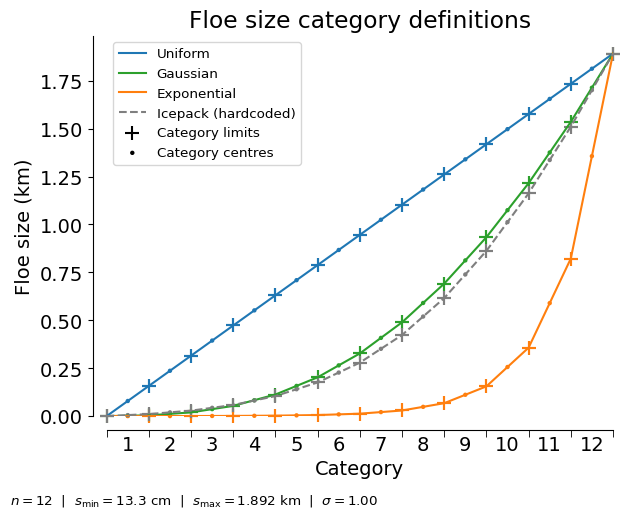
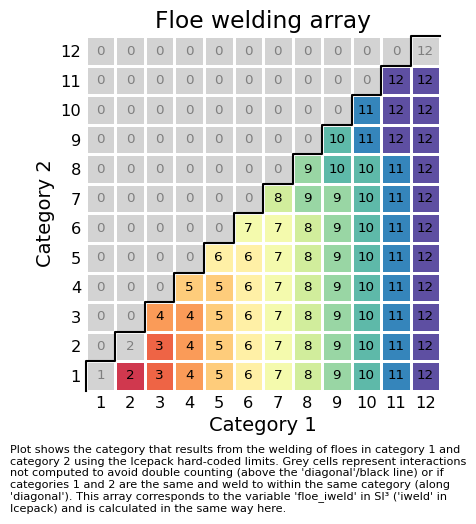

Python code for these plots, in order:
"""fsd_cat_bounds.py

Originally used to prototype and test the category definition user interface in
the NEMO-SI3 implementation of the prognostic FSD, this script plots the FSD
categories for the various options that can calculate them internally in SI3.

Four options are available: user-defined in the namelist (not shown here),
uniform spacing, Gaussian spacing, and exponential spacing. The latter three
are all determined by specifying a minimum and maximum floe size to be resolved,
and a number of floe size categories. For the Gaussian and exponential spacing,
an additional parameter, called 'sigma' here, is available to adjust the shape to
make it more linear (i.e., less refined spacing at smaller categories).

Note that increasing sigma beyond 1 for the exponential case quickly leads to extremely
small categories that might not even be able to be resolved. In SI3 (icefsd.F90,
subroutine fsd_initbounds), a warning is raised whenever the spacing becomes smaller
than 1cm (in any initialisation case) with suggestions to (and how to) adjust.

Increasing sigma > 1 in the Gaussian case does not make much difference to the
shape [there is a limit -- see docstring of function bounds_gaussian()].

These methods allow online production of a variety of floe size discretisations,
and can approximate well enough the hard-coded limits used in Icepack (optionally
plotted here) and both 'partitions' used in the model of Zhang et al. (2015, JGR:O).
Close approximations to these are given by setting the minimum (-m) and maximum (-M)
floe size (by default, these are selected automatically by not giving those flags)
and then:

    Icepack bounds, n = 12                  --> Gaussian    with s ~ 10
    Icepack bounds, n = 24                  --> Exponential with s ~ 0.75
    Zhang et al. (2015) partition 1, n = 12 --> Gaussian    with s ~ 10

(the second partition of Zhang et al. 2015 has uniform spacing, which is trivially
reproduced and not included in this script).

This script also creates a figure showing the floe welding array (called 'floe_iweld'
in SI3 and just 'iweld' in Icepack) corresponding to the category that each pair of
floe-floe welding interactions results in.

Use --help for usage/options.

"""

from argparse import ArgumentParser

import matplotlib as mpl
import matplotlib.pyplot as plt
import numpy as np
from tabulate import tabulate


# Plotting parameters (using keys 'hc' for hard-coded limits, 'un' for uniform,
#                      'gs' for Gaussian, and 'ex' for exponential)
colors = {"hc": "tab:grey", "un": "tab:blue", "gs": "tab:green", "ex": "tab:orange"}


def bounds_uniform(n, smin, smax):
    """Returns n+1 limits for n floe size categories that are uniformly spaced
    covering the range smin to smax inclusive.
    """
    return np.linspace(smin, smax, n+1)


def bounds_gaussian(n, smin, smax, sigma=1.):
    """Returns n+1 limits for n floe size categories with a Gaussian spacing and
    spanning the range smin to smax inclusive. Specifically, the limits L(i) are
    formulated similarly to how the ice thickness category limits are defined by
    Hibler (1980; Mon. Weather Rev.; Appendix C), as cited by Zhang et al. (2015):

                ( smin                                            i = 0
        L(i) = <
                ( L(i-1) + k * [ 1 - exp( -(i/(sigma*n))^2 ) ]    i = 1..n

    where k is a constant that is calculated to ensure L(n) = smax and sigma is a
    shape parameter that can be thought of as the standard deviation and controls
    the degree of non-linearity in the limits. The exponent includes a factor of n
    multiplying sigma, so that changing the number of categories without changing
    the overall range (smin and/or smax) keeps the same overall shape (note that the
    expression does not depend on n for i = 0 and i = n).

    Here, sigma can be varied down to a limit of 0 (but not exactly), which makes the
    spacing uniform. The default of 1 makes it close to as 'fully curved' as it
    can be; increasing it further does not make much difference as there is a
    limit to how 'curved' the Gaussian can be with a constraint on L(n) = smax
    (mathematically, increasing sigma decreases k and the two changes compensate in
    the limit of large sigma).
    """

    sigma = max(1.e-10, sigma)    # avoid division by zero

    # Determine k by using L(n) = smax = smin + k * sum(1 - exp(...))
    # from the recursive formula for L(i) and then rearranging for k:
    k = 0.
    for i in range(0, n):
        k += 1. - np.exp(-((n-i)/(sigma*n))**2)
    k = (smax - smin) / k

    lims = np.zeros(n+1)
    lims[0] = smin
    for i in range(1, n+1):
        lims[i] = lims[i-1] + k * (1. - np.exp(-(i/(sigma*n))**2))

    return lims


def bounds_exponential(n, smin, smax, sigma):
    """Returns n+1 limits for n floe size categories with exponentially-increasing
    spacing and spanning the range smin to smax inclusive. The limits L(i) are
    defined to have a similar form to the Gaussian profile:

                ( smin                            i = 0
        L(i) = <
                ( L(i-1) + k * exp( 10*sigma*i/n )    i = 1..n

    where k is a constant that is calculated to ensure L(n) = rmax and sigma is a shape
    parameter that controls the degree of non-linearity in the limits. The exponent
    includes a factor of n dividing sigma, so that changing the number of categories without
    changing the overall range (smin and/or smax) keeps the same overall shape (noting
    that the expression does not depend on n for i = 0 and i = n). There is also an
    ad-hoc factor of 10 to ensure that with default parameters, the floe spacing at small
    categories is not too small, i.e., setting the default scale to not be 'too exponential'.

    Here, sigma can be varied down to a limit of 0, which makes the spacing uniform. It can
    be increased to anything, but this can easily result in spacings that are too small
    to be resolved. There is not really anything that can be done to avoid it so a warning
    is added in SI3 if the spacing ever becomes smaller than 1 cm.
    """

    # Determine k by using L(n) = smax = smin + k * exp(...)
    # from the recursive formula for L(i) and then rearranging for k:
    k = 0.
    for i in range(1, n+1):
        k += np.exp(10.*sigma*i/n)
    k = (smax - smin) / k

    lims = np.zeros(n+1)
    lims[0] = smin
    for i in range(1, n+1):
        lims[i] = lims[i-1] + k * np.exp( 10.*sigma*i/n )

    return lims


def calc_iweld(sl, sc, su):
    """Calculate floe welding array corresponding to 'floe_iweld' in SI3 and representing
    the category that each pair of category-category interactions results in due to
    welding. Here, floe area is taken as the floe size squared and the 'shape'
    parameter is ignored (or implicitly set to 1, but it doesn't make a difference anyway).

    The welding array is determined as it is currently done in SI3/Icepack by considering
    the sum of areas of floes at the centres of categories j1 and j2, and finding the
    category j3 = iweld(j1,j2) whose limits contain that net floe size.
    """

    nfsd = len(sl)
    iweld = -1 * np.ones((nfsd,nfsd), dtype=int)

    for j1 in range(nfsd):
        for j2 in range(j1, nfsd):
            aweld = sc[j1]**2 + sc[j2]**2  # ~ area of welded floe
            for j3 in range(nfsd-1):  # find welded category
                if aweld >= sl[j3]**2 and aweld < su[j3]**2:
                    iweld[j1,j2] = j3
            if aweld >= sl[nfsd-1]**2:  # check for largest category (no upper limit)
                iweld[j1,j2] = nfsd-1

    iweld += 1  # so indices are Fortran style / correspond to category number

    return iweld


def main():

    prsr = ArgumentParser(usage="Plot FSD category limits")
    prsr.add_argument("-n"           , type=int  , default=12  , help="Number of categories")
    prsr.add_argument("-s", "--sigma", type=float, default=1.  , help="Non-linearity parameter")
    prsr.add_argument("-m", "--smin" , type=float, default=None, help="Minimum floe size")
    prsr.add_argument("-M", "--smax" , type=float, default=None, help="Maximum floe size")
    prsr.add_argument("--hard-coded" , type=str  , default="ip", help="Hard-coded limits to plot",
                                       choices=["ip", "z15", "none"])
    prsr.add_argument("-w", "--weld" , type=str  , default="hc", help="Which limits for welding array",
                                       choices=["hc", "un", "gs", "ex", "none"])

    prsr.add_argument("-p", "--print-lims", action="store_true",
                      help="Print limit values in a table")

    cmd = prsr.parse_args()

    lims = {}  # store limits in dict with keys 'hc', 'un', 'gs', and 'ex'

    # Set hard-coded limits for comparison
    if cmd.hard_coded == "none":
        n = cmd.n
        smin = 0.1   if cmd.smin is None else cmd.smin
        smax = 1000. if cmd.smax is None else cmd.smax
        lims["hc"] = np.nan * np.zeros(n+1)
    else:
        if cmd.hard_coded == "z15":
            # Limits for 'partition 1' (Gaussian spaced) in Zhang et al. (2015):
            lims["hc"] = np.array([-0.1, 0.1, 10.2, 40.2, 99.8, 199.1, 347.9, 556.,
                                   833.1, 1189.2, 1633.9, 2176.8, 2827.7])
        else:
            # Hard-coded limits in Icepack (note they are given as 'radii'):
            lims["hc"] = np.array([.0665000, 5.3103085, 14.2865861, 29.0576686, 52.4122136,
                                   87.8691405, 139.5184700, 211.6357520, 308.0372740,
                                   431.2030590, 581.2772250, 755.1410470, 945.8128340,
                                   1343.5444600, 1822.6536400, 2472.6136100, 3354.3498800,
                                   4550.5141300, 6173.2316400, 8374.6117000, 11361.0059000,
                                   15412.3510000, 20908.4095000, 28364.3675000, 38479.1270000])
            # Those are the hard-coded 'radii'; convert to diameters:
            lims["hc"] *= 2.

        n    = min(cmd.n, len(lims["hc"])-1)
        lims["hc"] = lims["hc"][:n+1]
        smin = lims["hc"][0]  if cmd.smin is None else cmd.smin
        smax = lims["hc"][-1] if cmd.smax is None else cmd.smax

    # X-axes for plotting:
    cat    = np.arange(1., n+1, 1.)
    catlim = np.arange(.5, n+1, 1.)

    # Save lower limit (sl), centre of category (sc), and upper limit (su):
    sl = {}  ;  sc = {}  ;  su = {}

    # ---- Hard-coded bounds and size arrays:
    sl["hc"] = lims["hc"][:n]
    su["hc"] = lims["hc"][1:n+1]
    sc["hc"] = .5 * (sl["hc"] + su["hc"])

    # ---- Bounds and size arrays calculated from formula:
    lims["un"] = bounds_uniform(n, smin, smax)
    sl["un"]   = lims["un"][:n]
    su["un"]   = lims["un"][1:n+1]
    sc["un"]   = .5 * (sl["un"] + su["un"])

    lims["gs"] = bounds_gaussian(n, smin, smax, cmd.sigma)
    sl["gs"]   = lims["gs"][:n]
    su["gs"]   = lims["gs"][1:n+1]
    sc["gs"]   = .5 * (sl["gs"] + su["gs"])

    lims["ex"] = bounds_exponential(n, smin, smax, cmd.sigma)
    sl["ex"]   = lims["ex"][:n]
    su["ex"]   = lims["ex"][1:n+1]
    sc["ex"]   = .5 * (sl["ex"] + su["ex"])

    if cmd.print_lims:
        if cmd.hard_coded == "none":
            headers = ["i", "Gaussian", "Exponential", "Uniform"]
            rows = []
            for j in range(n+1):
                rows.append([j] + [lims[x][j] for x in ["gs", "ex", "un"]])
        else:
            headers = ["i", "Icepack" if cmd.hard_coded == "ip" else "Zhang et al. (2015)",
                       "Gaussian", "Exponential", "Uniform"]
            rows = []
            for j in range(n+1):
                rows.append([j] + [lims[x][j] for x in ["hc", "gs", "ex", "un"]])

        print("\n" + ("-"*44))
        print(  f"Category limits computed for n = {n}\ns_min = {100.*smin:.1f} cm, "
              + f"r_max = {smax/1000.:.3f} km, sigma = {cmd.sigma:.2f}")
        print(("="*44) + "\n")
        print(tabulate(rows, headers=headers) + "\n" + ("-")*44)

    # ----------------------------------------------------------------------- #
    # Plot the limits computed from the various functions (and hard-coded)
    # ======================================================================= #
    
    plt.rcdefaults()
    plt.rcParams["font.size"] = 14.

    # ax.scatter() keyword arguments for plotting centres rc and limits rl/ru:
    centre_kw = {"marker": "o", "s": 10. , "clip_on": False, "edgecolor": "none"}
    limits_kw = {"marker": "+", "s": 100., "clip_on": False}

    fig1, ax1 = plt.subplots(figsize=(6.4,5.25))
    fig1.canvas.manager.set_window_title("Floe size category definitions")

    for k, label in zip(["un"      , "gs"       , "ex"],
                        ["Uniform" , "Gaussian" , "Exponential"]):

        ax1.plot(   catlim, lims[k]/1000., color=colors[k], label=label)
        ax1.scatter(cat-.5, sl[k]  /1000., color=colors[k], **limits_kw)
        ax1.scatter(cat   , sc[k]  /1000., color=colors[k], **centre_kw)
        ax1.scatter(cat+.5, su[k]  /1000., color=colors[k], **limits_kw)

    if cmd.hard_coded != "none":

        ax1.plot(catlim, lims["hc"]/1000., color=colors["hc"], linestyle="--",
                 label="Zhang et al. (2015)" if cmd.hard_coded == "z15"
                       else "Icepack (hardcoded)")

        ax1.scatter(cat-.5, sl["hc"]/1000., color=colors["hc"], **limits_kw)
        ax1.scatter(cat   , sc["hc"]/1000., color=colors["hc"], **centre_kw)
        ax1.scatter(cat+.5, su["hc"]/1000., color=colors["hc"], **limits_kw)

    # For legend:
    ax1.scatter(np.nan, np.nan, color="k", label="Category limits" , **limits_kw)
    ax1.scatter(np.nan, np.nan, color="k", label="Category centres", **centre_kw)

    # Format plot:
    ax1.set_title("Floe size category definitions")
    ax1.set_xlabel("Category")
    ax1.set_ylabel("Floe size (km)")
    ax1.set_xlim(.5, n+.5)
    ax1.set_ylim(ymin=0)
    ax1.legend(fontsize="x-small")

    ax1.xaxis.set_major_locator(mpl.ticker.FixedLocator(cat))
    ax1.xaxis.set_minor_locator(mpl.ticker.FixedLocator(catlim))
    ax1.tick_params(axis="x", which="major", size=0)
    ax1.tick_params(axis="x", which="minor", size=5)

    if n > 18:
        ax1.tick_params(axis="x", which="major", labelsize="x-small")

    ax1.spines["top"].set_visible(False)
    ax1.spines["right"].set_visible(False)
    ax1.spines["left"].set_position(("outward", 10))
    ax1.spines["bottom"].set_position(("outward", 10))

    # Set figure layout and add a text label with the parameters at the bottom:
    fig1.tight_layout()
    fig1.subplots_adjust(bottom=.2, top=.925)

    fig1.text(.025, .025,  (r"$n=%i$  |  $s_\mathrm{min}=%.1f$ cm  |  "   % (n, 100.*smin))
                         + (r"$s_\mathrm{max}=%.3f$ km  |  $\sigma=%.2f$" % (smax/1000., cmd.sigma)),
              ha="left", va="bottom", fontsize="x-small")


    # ----------------------------------------------------------------------- #
    # Plot the floe welding array for the specified method
    # ======================================================================= #
    if cmd.weld != "none" and not (cmd.weld == "hc" and cmd.hard_coded == "none"):
        fig2, ax2 = plt.subplots(figsize=(4.8, 5.25))
        fig2.canvas.manager.set_window_title("Floe welding array")

        # Calculate floe welding array for specified set of limits. Create two
        # copies, one for the pcolormesh where the invalid values are masked out
        # and one retaining the actual array values for the text labels:
        iweld_pcm = calc_iweld(sl[cmd.weld], sc[cmd.weld], su[cmd.weld])
        iweld_txt = iweld_pcm.copy()

        # Mask out invalid values in iweld_pcm:
        for i in range(n):
            for j in range(n):
                if i > j:
                    iweld_pcm[i,j] = -1  # one side of diagonal
                elif i == j == iweld_pcm[i,j] - 1:
                    iweld_pcm[i,j] = -1  # cats. welding with themselves into same cat.

        # Create a discrete colormap with one color per category index:
        cmap = mpl.colormaps["Spectral"]
        cmap.set_under("lightgrey")  # for masked out values (-1)
        norm = mpl.colors.BoundaryNorm(catlim, 256)

        pcm = ax2.pcolormesh(catlim, catlim, iweld_pcm, edgecolor="w",
                             cmap=cmap, norm=norm)

        # Line plot to mark the 'discrete diagonal':
        ax2.step(catlim, catlim, where="pre", color="k", clip_on=False)

        # Label each cell with the actual array value (even if masked)
        for i in range(n):
            for j in range(n):
                ax2.annotate(f"{iweld_txt[i,j]}", (j+1, i+1),
                             color="k" if iweld_pcm[i,j] > 0 else "tab:grey",
                             ha="center", va="center", fontweight="normal",
                             fontsize="x-small" if n<=16 else 6)

        # Format axes:
        kw = {"aspect": "equal"}
        for x, j in zip("xy", "12"):
            kw[f"{x}lim"]   = (.5, n+.5)
            kw[f"{x}label"] = f"Category {j}"
            getattr(ax2, f"{x}axis").set_major_locator(mpl.ticker.FixedLocator(cat))

        ax2.set(**kw)
        ax2.set_title("Floe welding array")
        ax2.tick_params(which="major", axis="both", length=0,
                        labelsize="small" if n<=16 else 8)

        for spine in ax2.spines:
            ax2.spines[spine].set_visible(False)

        # Set figure layout and add text description at the bottom:
        fig2.tight_layout()
        fig2.subplots_adjust(top=.925, bottom=.25)

        if cmd.weld == "hc":
            y = "Icepack hard-coded" if cmd.hard_coded == "ip" else "Zhang et al. (2015)"
        else:
            y  = "uniformly" if cmd.weld == "un" else (
                 "Gaussian"  if cmd.weld == "gs" else "exponentially")
            y += "-spaced"

        x  =  "Plot shows the category that results from the welding of floes in category 1 "
        x += f"and\ncategory 2 using the {y} limits. Grey cells represent interactions\n"
        x +=  "not computed to avoid double counting (above the 'diagonal'/black line) or if\n"
        x +=  "categories 1 and 2 are the same and weld to within the same category (along\n"
        x += u"'diagonal'). This array corresponds to the variable 'floe_iweld' in SI\u00b3 "
        x +=  "('iweld' in\nIcepack) and is calculated in the same way here."

        fig2.text(0.025, 0.015, x, ha="left", va="bottom", fontsize="xx-small")

    plt.show()


if __name__ == "__main__":
    main()
